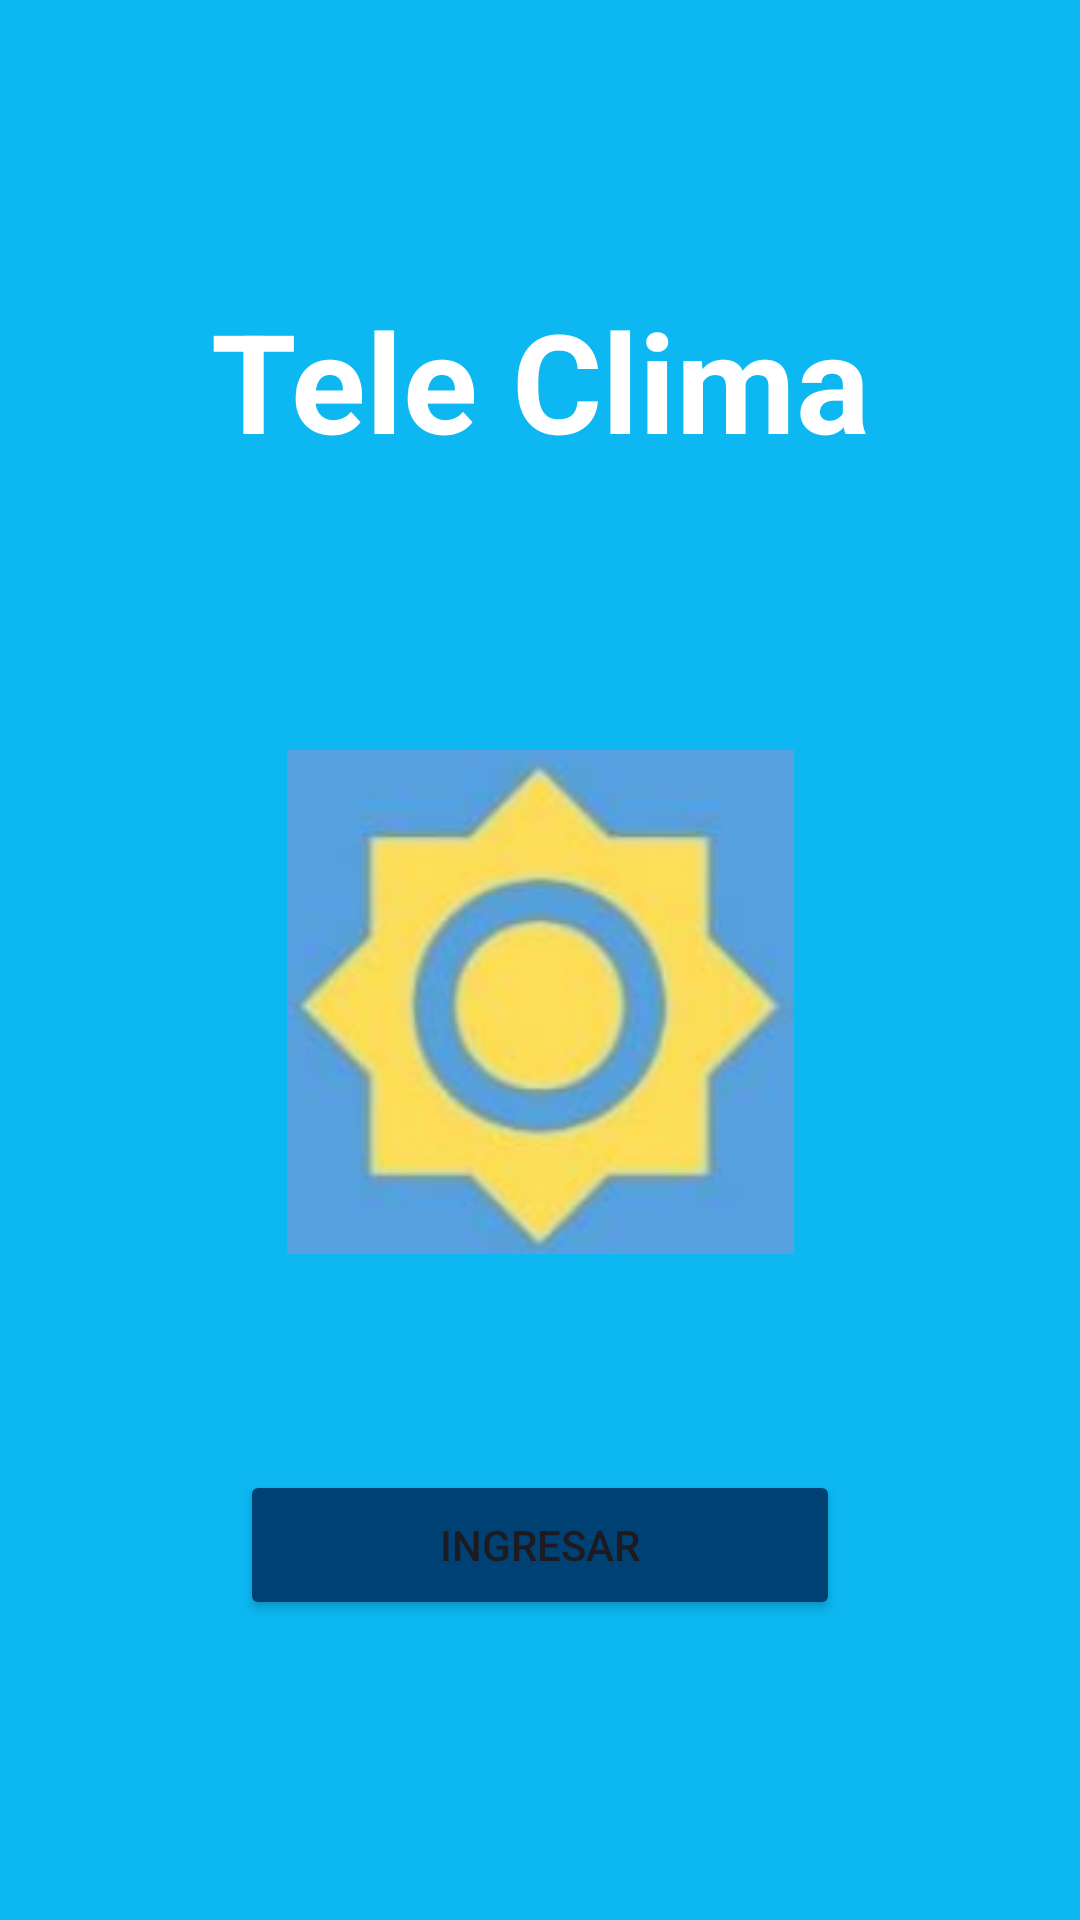

Android layout source for this screen:
<!-- AndroidManifest.xml: application theme Theme.L4_iot_20180805 -->
<!-- res/layout/activity_main.xml -->
<?xml version="1.0" encoding="utf-8"?>
<androidx.constraintlayout.widget.ConstraintLayout xmlns:android="http://schemas.android.com/apk/res/android"
    xmlns:app="http://schemas.android.com/apk/res-auto"
    xmlns:tools="http://schemas.android.com/tools"
    android:layout_width="match_parent"
    android:layout_height="match_parent"
    android:background="#0cb7f2"
    tools:context="com.example.l4_iot_20180805.MainActivity">


    <TextView
        android:id="@+id/textView1"
        android:layout_width="wrap_content"
        android:layout_height="wrap_content"
        android:text="Tele Clima"
        android:textColor="#FFFFFF"
        android:textSize="46sp"
        android:textStyle="bold"
        android:layout_marginTop="96dp"
        app:layout_constraintEnd_toEndOf="parent"
        app:layout_constraintStart_toStartOf="parent"
        app:layout_constraintTop_toTopOf="parent" />

    <TextView
        android:id="@+id/textView2"
        android:layout_width="wrap_content"
        android:layout_height="wrap_content"
        android:text="Creado por: 20180805"
        android:textColor="#FFFFFF"
        android:textSize="16sp"
        android:textStyle="bold"
        android:layout_marginTop="650dp"
        app:layout_constraintEnd_toEndOf="parent"
        app:layout_constraintStart_toStartOf="parent"
        app:layout_constraintTop_toTopOf="parent" />

    <ImageView
        android:id="@+id/logo"
        android:layout_width="197dp"
        android:layout_height="168dp"
        android:src="@drawable/logo"
        android:layout_marginTop="250dp"
        app:layout_constraintEnd_toEndOf="parent"
        app:layout_constraintStart_toStartOf="parent"
        app:layout_constraintTop_toTopOf="parent" />

    <Button
        android:id="@+id/buttonIngresar"
        android:layout_width="200dp"
        android:layout_height="50dp"
        android:backgroundTint="#004173"
        android:text="Ingresar"
        android:layout_marginTop="490dp"
        app:layout_constraintEnd_toEndOf="parent"
        app:layout_constraintStart_toStartOf="parent"
        app:layout_constraintTop_toTopOf="parent" />

</androidx.constraintlayout.widget.ConstraintLayout>
<!-- resources referenced by this layout -->
<resources>
  <!-- drawable logo: png bitmap (drawable, 49710 bytes) -->
  <style name="Theme.L4_iot_20180805" parent="Base.Theme.L4_iot_20180805" />
  <style name="Base.Theme.L4_iot_20180805" parent="Theme.Material3.DayNight.NoActionBar">
          
          
      </style>
</resources>
